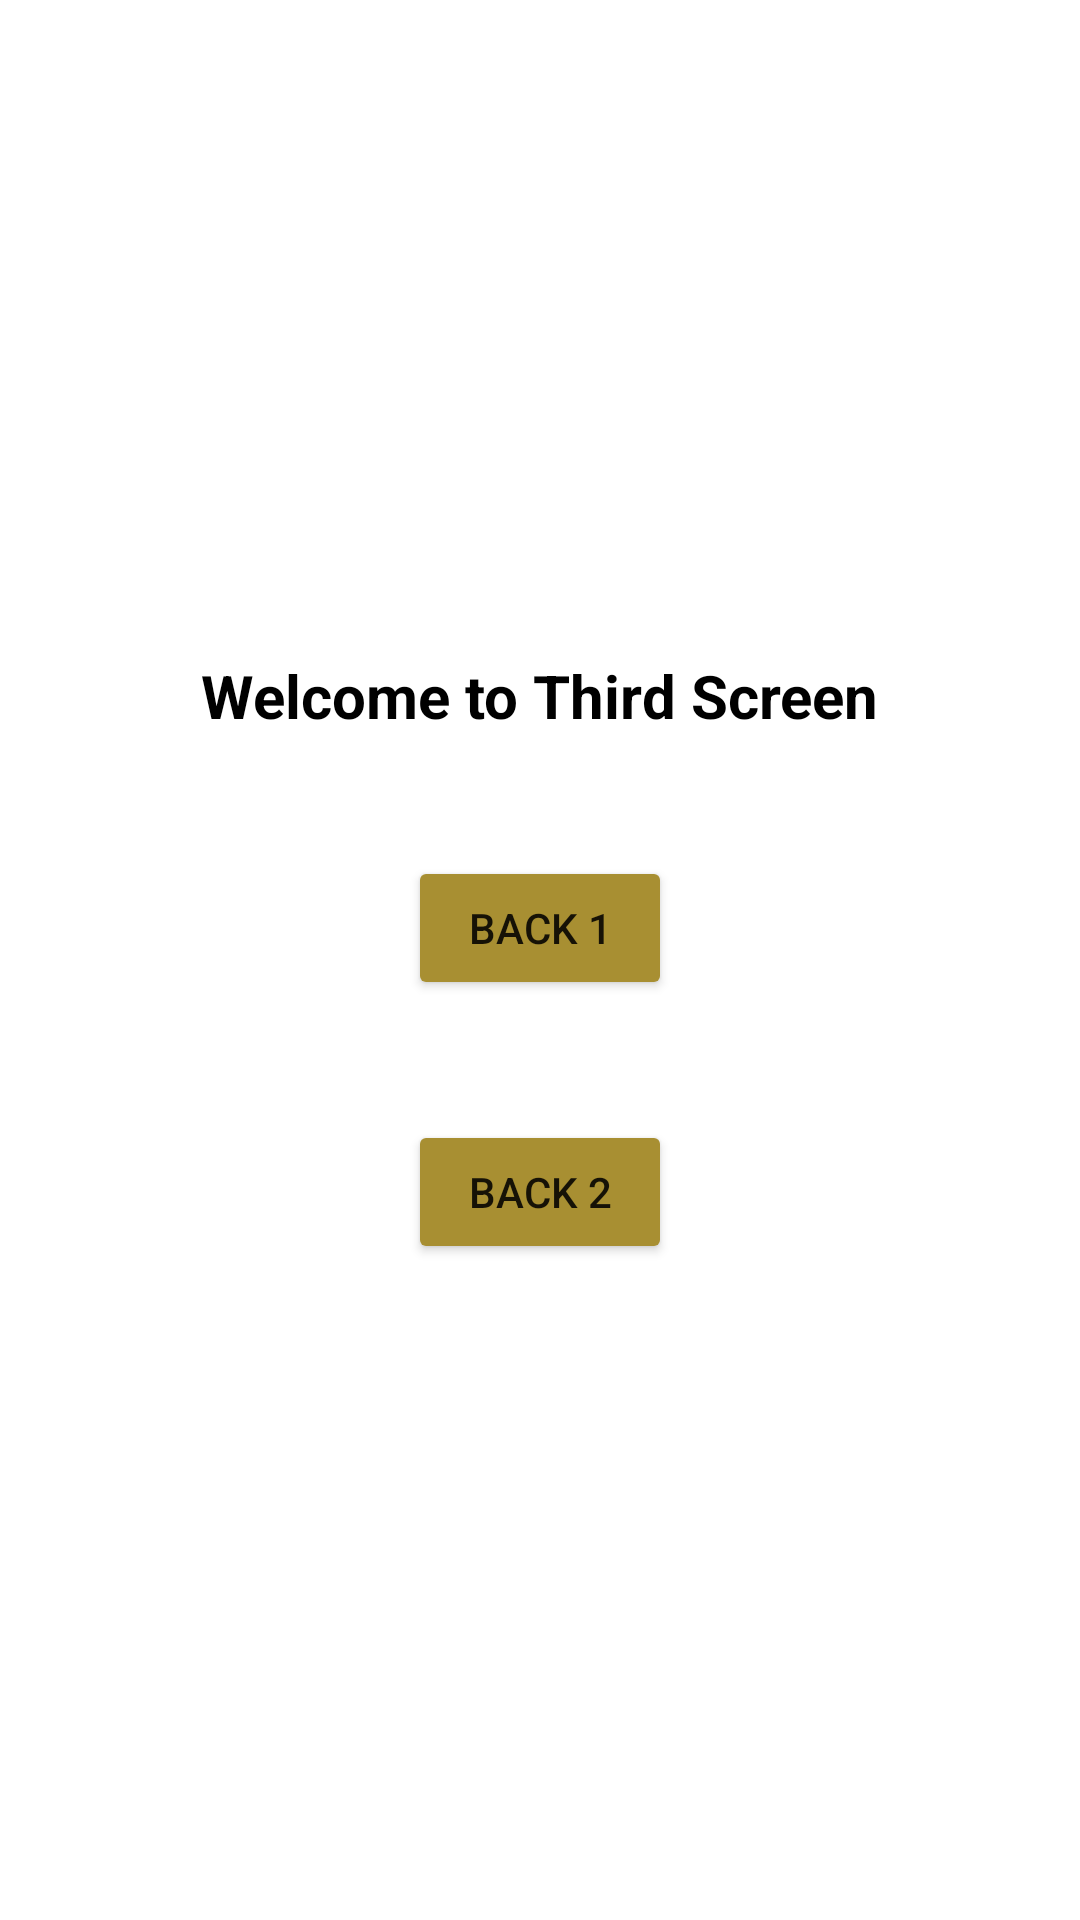

This screen was rendered from an Android layout file. Write that file and the resources it references.
<!-- AndroidManifest.xml: application theme Theme.ActLifeCycle -->
<!-- res/layout/activity_third.xml -->
<?xml version="1.0" encoding="utf-8"?>
<LinearLayout xmlns:android="http://schemas.android.com/apk/res/android"
    android:layout_width="match_parent"
    android:layout_height="match_parent"
    android:orientation="vertical"
    android:gravity="center">

    <TextView
        android:layout_width="wrap_content"
        android:layout_height="wrap_content"
        android:id="@+id/tx_welcomeText"
        android:text="Welcome to Third Screen"
        android:textSize="20sp"
        android:layout_gravity="center"
        android:textColor="@color/black"
        android:textStyle="bold"
        />
    <Button
        android:layout_width="wrap_content"
        android:layout_height="wrap_content"
        android:id="@+id/bt_back1Button"
        android:text="Back 1"
        android:backgroundTint="#a88f32"
        android:layout_marginTop="40dp"
        />
    <Button
        android:layout_width="wrap_content"
        android:layout_height="wrap_content"
        android:id="@+id/bt_back2Button"
        android:text="Back 2"
        android:backgroundTint="#a88f32"
        android:layout_marginTop="40dp"
        />
    >

</LinearLayout>
<!-- resources referenced by this layout -->
<resources>
  <style name="Theme.ActLifeCycle" parent="Theme.MaterialComponents.DayNight.DarkActionBar">
          
          <item name="colorPrimary">@color/purple_500</item>
          <item name="colorPrimaryVariant">@color/purple_700</item>
          <item name="colorOnPrimary">@color/white</item>
          
          <item name="colorSecondary">@color/teal_200</item>
          <item name="colorSecondaryVariant">@color/teal_700</item>
          <item name="colorOnSecondary">@color/black</item>
          
          <item name="android:statusBarColor">?attr/colorPrimaryVariant</item>
          
      </style>
  <!-- not gathered from this repository: default colours our renderer supplied (Android Studio template values) -->
  <color name="purple_500">#FF6200EE</color>
  <color name="purple_700">#FF3700B3</color>
  <color name="teal_200">#FF03DAC5</color>
  <color name="teal_700">#FF018786</color>
  <color name="black">#FF000000</color>
  <color name="white">#FFFFFFFF</color>
</resources>
